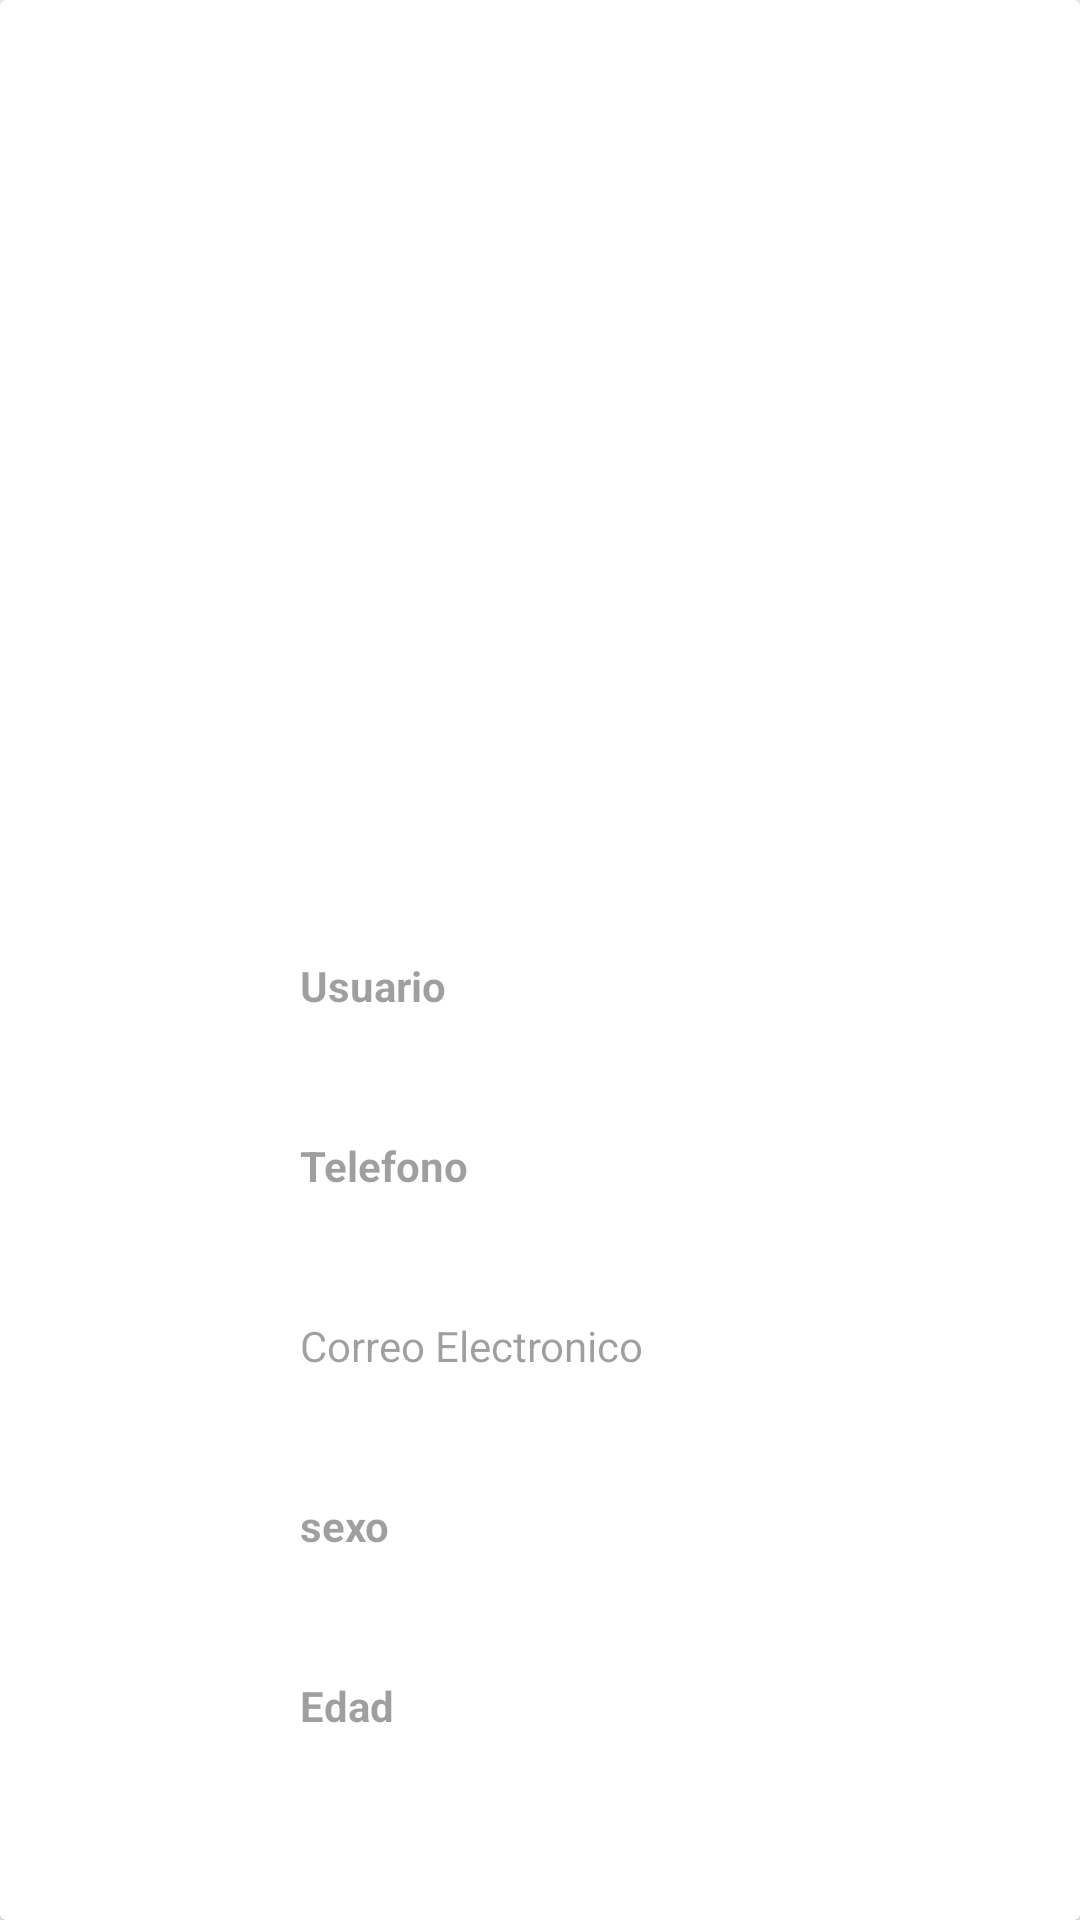

Android layout source for this screen:
<!-- AndroidManifest.xml: application theme Theme.TemaP -->
<!-- res/layout/main_item.xml -->
<?xml version="1.0" encoding="utf-8"?>
<androidx.cardview.widget.CardView xmlns:android="http://schemas.android.com/apk/res/android"
    xmlns:app="http://schemas.android.com/apk/res-auto"
    android:layout_width="match_parent"
    android:layout_height="match_parent">

    <RelativeLayout
        android:layout_width="match_parent"
        android:layout_height="match_parent"
        android:padding="20dp">

        <ImageView
            android:id="@+id/imageView2"
            android:layout_width="228dp"
            android:layout_height="188dp"
            android:layout_centerHorizontal="true"
            app:srcCompat="@drawable/image_4" />

        <LinearLayout
            android:id="@+id/linearText"
            android:layout_width="match_parent"
            android:layout_height="wrap_content"
            android:gravity="center_horizontal"
            android:paddingTop="25dp"
            android:layout_below="@id/imageView2">

        <TextView
            android:id="@+id/nombreUserT"
            android:layout_width="206dp"
            android:layout_height="34dp"
            android:layout_below="@id/imageView2"
            android:layout_centerHorizontal="true"
            android:layout_marginTop="2dp"
            android:text=""
            android:gravity="center"
            android:textStyle="bold"/>
        </LinearLayout>

        <LinearLayout
            android:layout_width="match_parent"
            android:layout_height="match_parent"
            android:layout_below="@+id/linearText"
            android:orientation="vertical"
            android:paddingLeft="20dp"
            android:paddingTop="50dp">

            <LinearLayout
                android:layout_width="match_parent"
                android:layout_height="60dp"
                android:orientation="horizontal">

                <ImageView
                    android:id="@+id/imageView3"
                    android:layout_width="40dp"
                    android:layout_height="40dp"
                    app:srcCompat="@drawable/circulo_de_usuario"
                    android:layout_gravity="center_vertical"/>

                <LinearLayout
                    android:layout_width="wrap_content"
                    android:layout_height="wrap_content"
                    android:orientation="vertical">

                    <TextView
                        android:id="@+id/textView14"
                        android:layout_width="match_parent"
                        android:layout_height="wrap_content"
                        android:text="Usuario"
                        android:textStyle="bold"
                        android:paddingLeft="20dp"
                        android:alpha="0.7"/>

                    <LinearLayout
                        android:layout_width="match_parent"
                        android:layout_height="wrap_content"
                        android:orientation="horizontal">
                    <TextView
                        android:id="@+id/nombreT"
                        android:layout_width="match_parent"
                        android:layout_height="wrap_content"
                        android:text=""
                        android:textStyle="bold"
                        android:paddingLeft="20dp"
                        />

                        <TextView
                            android:id="@+id/apellidoPT"
                            android:layout_width="match_parent"
                            android:layout_height="wrap_content"
                            android:text=""
                            android:textStyle="bold"
                            android:layout_below="@id/nombreT"
                            android:paddingLeft="20dp"
                            />
                        <TextView
                            android:id="@+id/apellidoMT"
                            android:layout_width="match_parent"
                            android:layout_height="wrap_content"
                            android:text=""
                            android:layout_below="@id/apellidoPT"
                            android:textStyle="bold"
                            android:paddingLeft="20dp"
                            />
                    </LinearLayout>
                </LinearLayout>
            </LinearLayout>

            <LinearLayout
                android:layout_width="match_parent"
                android:layout_height="60dp"
                android:orientation="horizontal">

                <ImageView
                    android:id="@+id/imageView4"
                    android:layout_width="40dp"
                    android:layout_height="40dp"
                    app:srcCompat="@drawable/telefono_inteligente"
                    android:layout_gravity="center_vertical"/>

                <LinearLayout
                    android:layout_width="wrap_content"
                    android:layout_height="wrap_content"
                    android:orientation="vertical">

                    <TextView
                        android:id="@+id/textView16"
                        android:layout_width="match_parent"
                        android:layout_height="wrap_content"
                        android:text="Telefono"
                        android:textStyle="bold"
                        android:paddingLeft="20dp"
                        android:alpha="0.7"/>

                    <TextView
                        android:id="@+id/telefonoT"
                        android:layout_width="match_parent"
                        android:layout_height="wrap_content"
                        android:text=""
                        android:textStyle="bold"
                        android:paddingLeft="20dp"
                        />
                </LinearLayout>
            </LinearLayout>

            <LinearLayout
                android:layout_width="match_parent"
                android:layout_height="60dp"
                android:orientation="horizontal">

                <ImageView
                    android:id="@+id/imageView5"
                    android:layout_width="40dp"
                    android:layout_height="40dp"
                    app:srcCompat="@drawable/inbox_letter_contact_envelope_mail_email_icon_220346"
                    android:layout_gravity="center_vertical"/>

                <LinearLayout
                    android:layout_width="wrap_content"
                    android:layout_height="wrap_content"
                    android:orientation="vertical">

                    <TextView
                        android:id="@+id/textView18"
                        android:layout_width="match_parent"
                        android:layout_height="wrap_content"
                        android:text="Correo Electronico"
                        android:paddingLeft="20dp"
                        android:alpha="0.7"/>

                    <TextView
                        android:id="@+id/correoT"
                        android:layout_width="match_parent"
                        android:layout_height="wrap_content"
                        android:text=""
                        android:textStyle="bold"
                        android:paddingLeft="20dp"
                        />
                </LinearLayout>
            </LinearLayout>

            <LinearLayout
                android:layout_width="match_parent"
                android:layout_height="60dp"
                android:orientation="horizontal">

                <ImageView
                    android:id="@+id/imageView6"
                    android:layout_width="40dp"
                    android:layout_height="40dp"
                    app:srcCompat="@drawable/female_and_male_silhouettes_with_a_vertical_line_in_the_middle_icon_icons_com_70742"
                    android:layout_gravity="center_vertical"/>

                <LinearLayout
                    android:layout_width="wrap_content"
                    android:layout_height="wrap_content"
                    android:orientation="vertical">

                    <TextView
                        android:id="@+id/textView20"
                        android:layout_width="match_parent"
                        android:layout_height="wrap_content"
                        android:text="sexo"
                        android:textStyle="bold"
                        android:paddingLeft="20dp"
                        android:alpha="0.7"/>

                    <TextView
                        android:id="@+id/sexoT"
                        android:layout_width="match_parent"
                        android:layout_height="wrap_content"
                        android:text=""
                        android:textStyle="bold"
                        android:paddingLeft="20dp"
                        />
                </LinearLayout>
            </LinearLayout>

            <LinearLayout
                android:layout_width="match_parent"
                android:layout_height="60dp"
                android:orientation="horizontal">

                <ImageView
                    android:id="@+id/imageView7"
                    android:layout_width="40dp"
                    android:layout_height="40dp"
                    app:srcCompat="@drawable/human_male_height_icon_135489"
                    android:layout_gravity="center_vertical"/>

                <LinearLayout
                    android:layout_width="wrap_content"
                    android:layout_height="wrap_content"
                    android:orientation="vertical">

                    <TextView
                        android:id="@+id/textView22"
                        android:layout_width="match_parent"
                        android:layout_height="wrap_content"
                        android:text="Edad"
                        android:textStyle="bold"
                        android:paddingLeft="20dp"
                        android:alpha="0.7"/>

                    <TextView
                        android:id="@+id/edadT"
                        android:layout_width="match_parent"
                        android:layout_height="wrap_content"
                        android:text=""
                        android:textStyle="bold"
                        android:paddingLeft="20dp"
                        />
                </LinearLayout>
            </LinearLayout>

        </LinearLayout>


    </RelativeLayout>

</androidx.cardview.widget.CardView>
<!-- resources referenced by this layout -->
<resources>
  <!-- drawable female_and_male_silhouettes_with_a_vertical_line_in_the_middle_icon_icons_com_70742: vector/xml drawable (drawable, 3040 chars, omitted) -->
  <!-- drawable image_4: png bitmap (drawable, 4956 bytes) -->
  <!-- drawable inbox_letter_contact_envelope_mail_email_icon_220346: vector/xml drawable (drawable, 2758 chars, omitted) -->
  <!-- drawable telefono_inteligente (drawable) -->
  <vector xmlns:android="http://schemas.android.com/apk/res/android"
      android:width="512dp"
      android:height="512dp"
      android:viewportWidth="24"
      android:viewportHeight="24">
    <path
        android:fillColor="#FF000000"
        android:pathData="M4,0L4,21a3,3 0,0 0,3 3L17,24a3,3 0,0 0,3 -3L20,0ZM13.005,22.015L10.993,22.015L10.993,20h2.012ZM7,18L7,3L17,3l0,15Z"/>
  </vector>
  <style name="Theme.TemaP" parent="Theme.AppCompat.Light.DarkActionBar">
          <item name="colorPrimary">@color/oranje_normal</item>
          <item name="colorPrimaryDark">@color/oranje_dark</item>
      </style>
  <color name="oranje_normal">#FF9800</color>
  <color name="oranje_dark">#975B03</color>
</resources>
